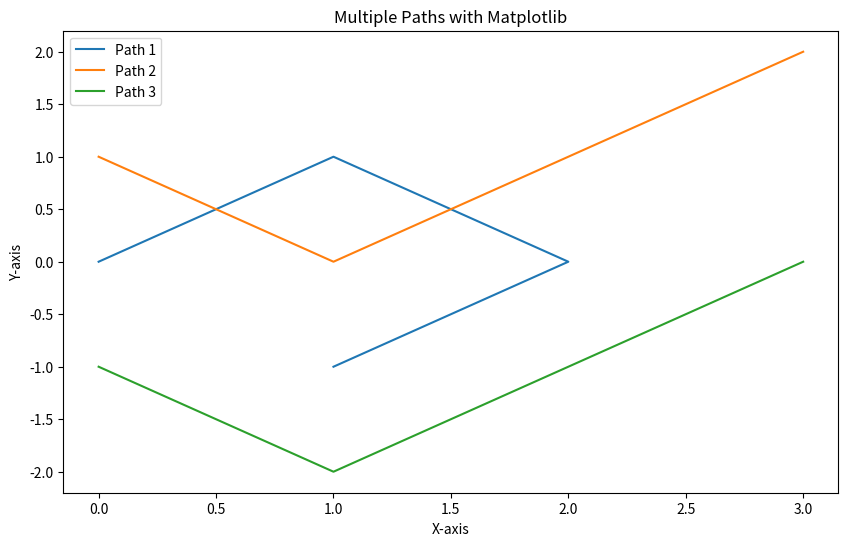

Recreate this plot in Python.
import matplotlib.pyplot as plt
import numpy as np

# Sample data - List of paths, where each path is a list of (x, y) tuples
paths = [
    [(0, 0), (1, 1), (2, 0), (1, -1)],
    [(0, 1), (1, 0), (2, 1), (3, 2)],
    [(0, -1), (1, -2), (2, -1), (3, 0)]
]

# Set up the plot
plt.figure(figsize=(10, 6))
for path in paths:
    x, y = zip(*path)
    plt.plot(x, y)

plt.xlabel('X-axis')
plt.ylabel('Y-axis')
plt.title('Multiple Paths with Matplotlib')
plt.legend(['Path 1', 'Path 2', 'Path 3'])
plt.show()

